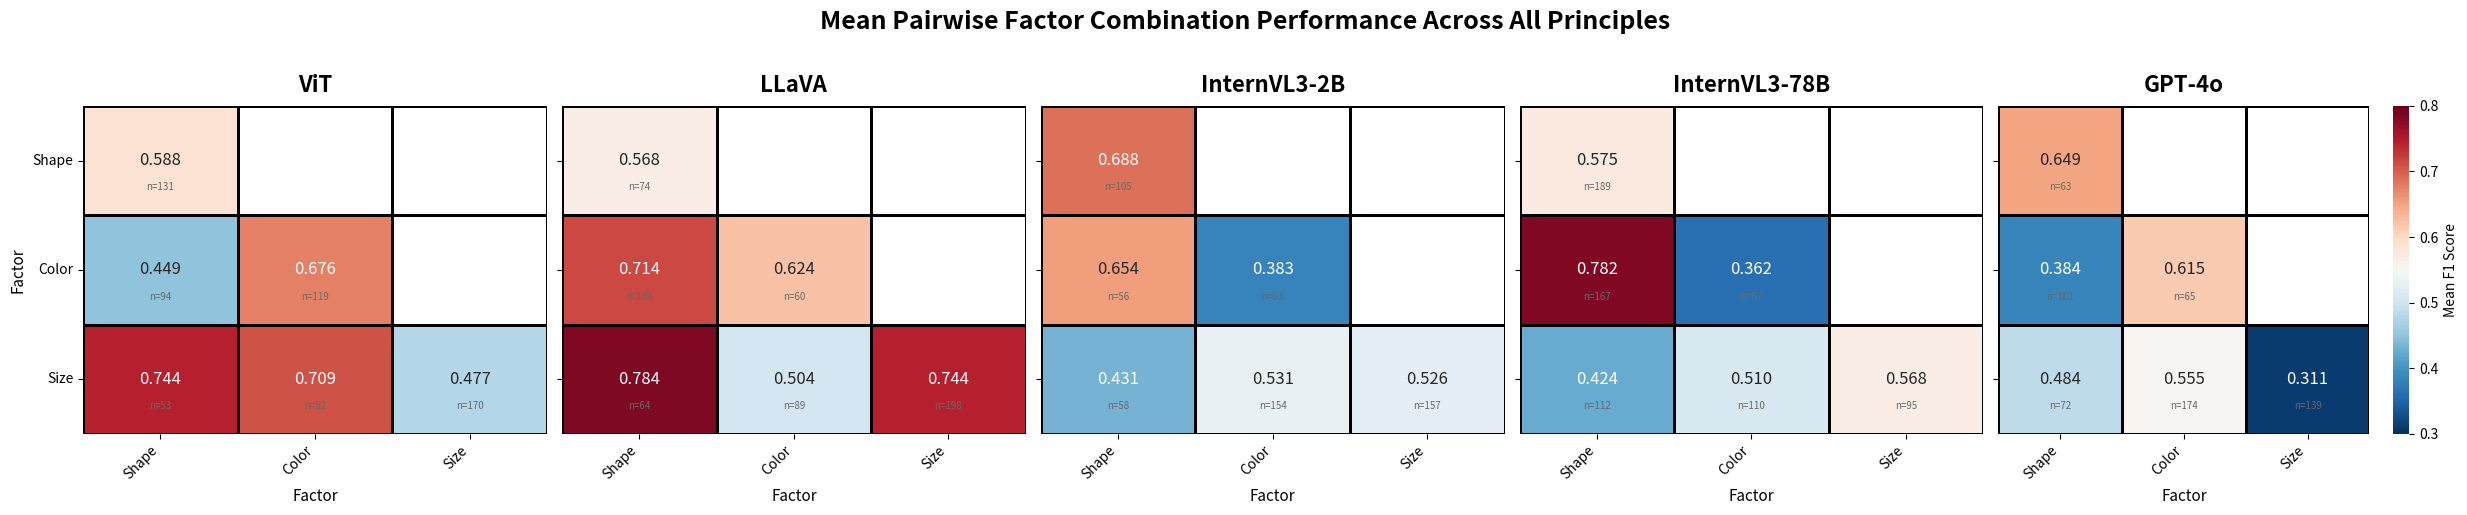

Here is the Python script that generated this plot: (Note: this script raises an exception after producing the figure.)
#!/usr/bin/env python3
"""
Quick test to verify the multi-model heatmap generation logic
"""
import numpy as np
import matplotlib.pyplot as plt
import seaborn as sns
import pandas as pd

# Simulate data for 5 models
model_names = ["ViT", "LLaVA", "InternVL3-2B", "InternVL3-78B", "GPT-4o"]

fig, axes = plt.subplots(1, 5, figsize=(25, 5), sharey=True)
factor_labels = ['Shape', 'Color', 'Size']
upper_mask = np.triu(np.ones((3, 3), dtype=bool), k=1)

for idx, model_name in enumerate(model_names):
    ax = axes[idx]

    # Simulate some data (lower triangle only)
    mean_combo = np.random.uniform(0.3, 0.8, (3, 3))
    mean_combo = np.tril(mean_combo)  # Keep only lower triangle
    mean_combo[np.triu_indices(3, k=1)] = np.nan

    mean_df = pd.DataFrame(mean_combo, index=factor_labels, columns=factor_labels)

    # Plot heatmap
    sns.heatmap(mean_df, annot=True, fmt=".3f", cmap="RdBu_r",
               vmin=0.3, vmax=0.8, ax=ax,
               cbar=(idx == 4),  # Only show colorbar on last subplot
               cbar_kws={'label': 'Mean F1 Score'} if idx == 4 else None,
               linewidths=0.8, linecolor='black', mask=upper_mask,
               annot_kws={'size': 12})

    ax.set_title(model_name, fontsize=16, fontweight='bold', pad=10)
    ax.set_xlabel("Factor", fontsize=11)
    if idx == 0:
        ax.set_ylabel("Factor", fontsize=11)

    ax.set_xticklabels(ax.get_xticklabels(), rotation=45, ha='right', fontsize=10)
    if idx == 0:
        ax.set_yticklabels(ax.get_yticklabels(), rotation=0, fontsize=10)

    # Add sample counts
    total_counts = np.random.randint(50, 200, (3, 3))
    for i in range(3):
        for j in range(3):
            if i >= j:
                n = int(total_counts[i, j])
                ax.text(j + 0.5, i + 0.7, f"n={n}", ha='center', va='top',
                       fontsize=7, color='dimgray')

plt.suptitle("Mean Pairwise Factor Combination Performance Across All Principles",
            fontsize=18, fontweight='bold', y=1.02)
plt.tight_layout()

output_path = "/Users/<user>/PycharmProjects/ELVIS/test_multi_model_output.pdf"
plt.savefig(output_path, format="pdf", bbox_inches="tight")
print(f"✓ Test figure saved to: {output_path}")
plt.close()

